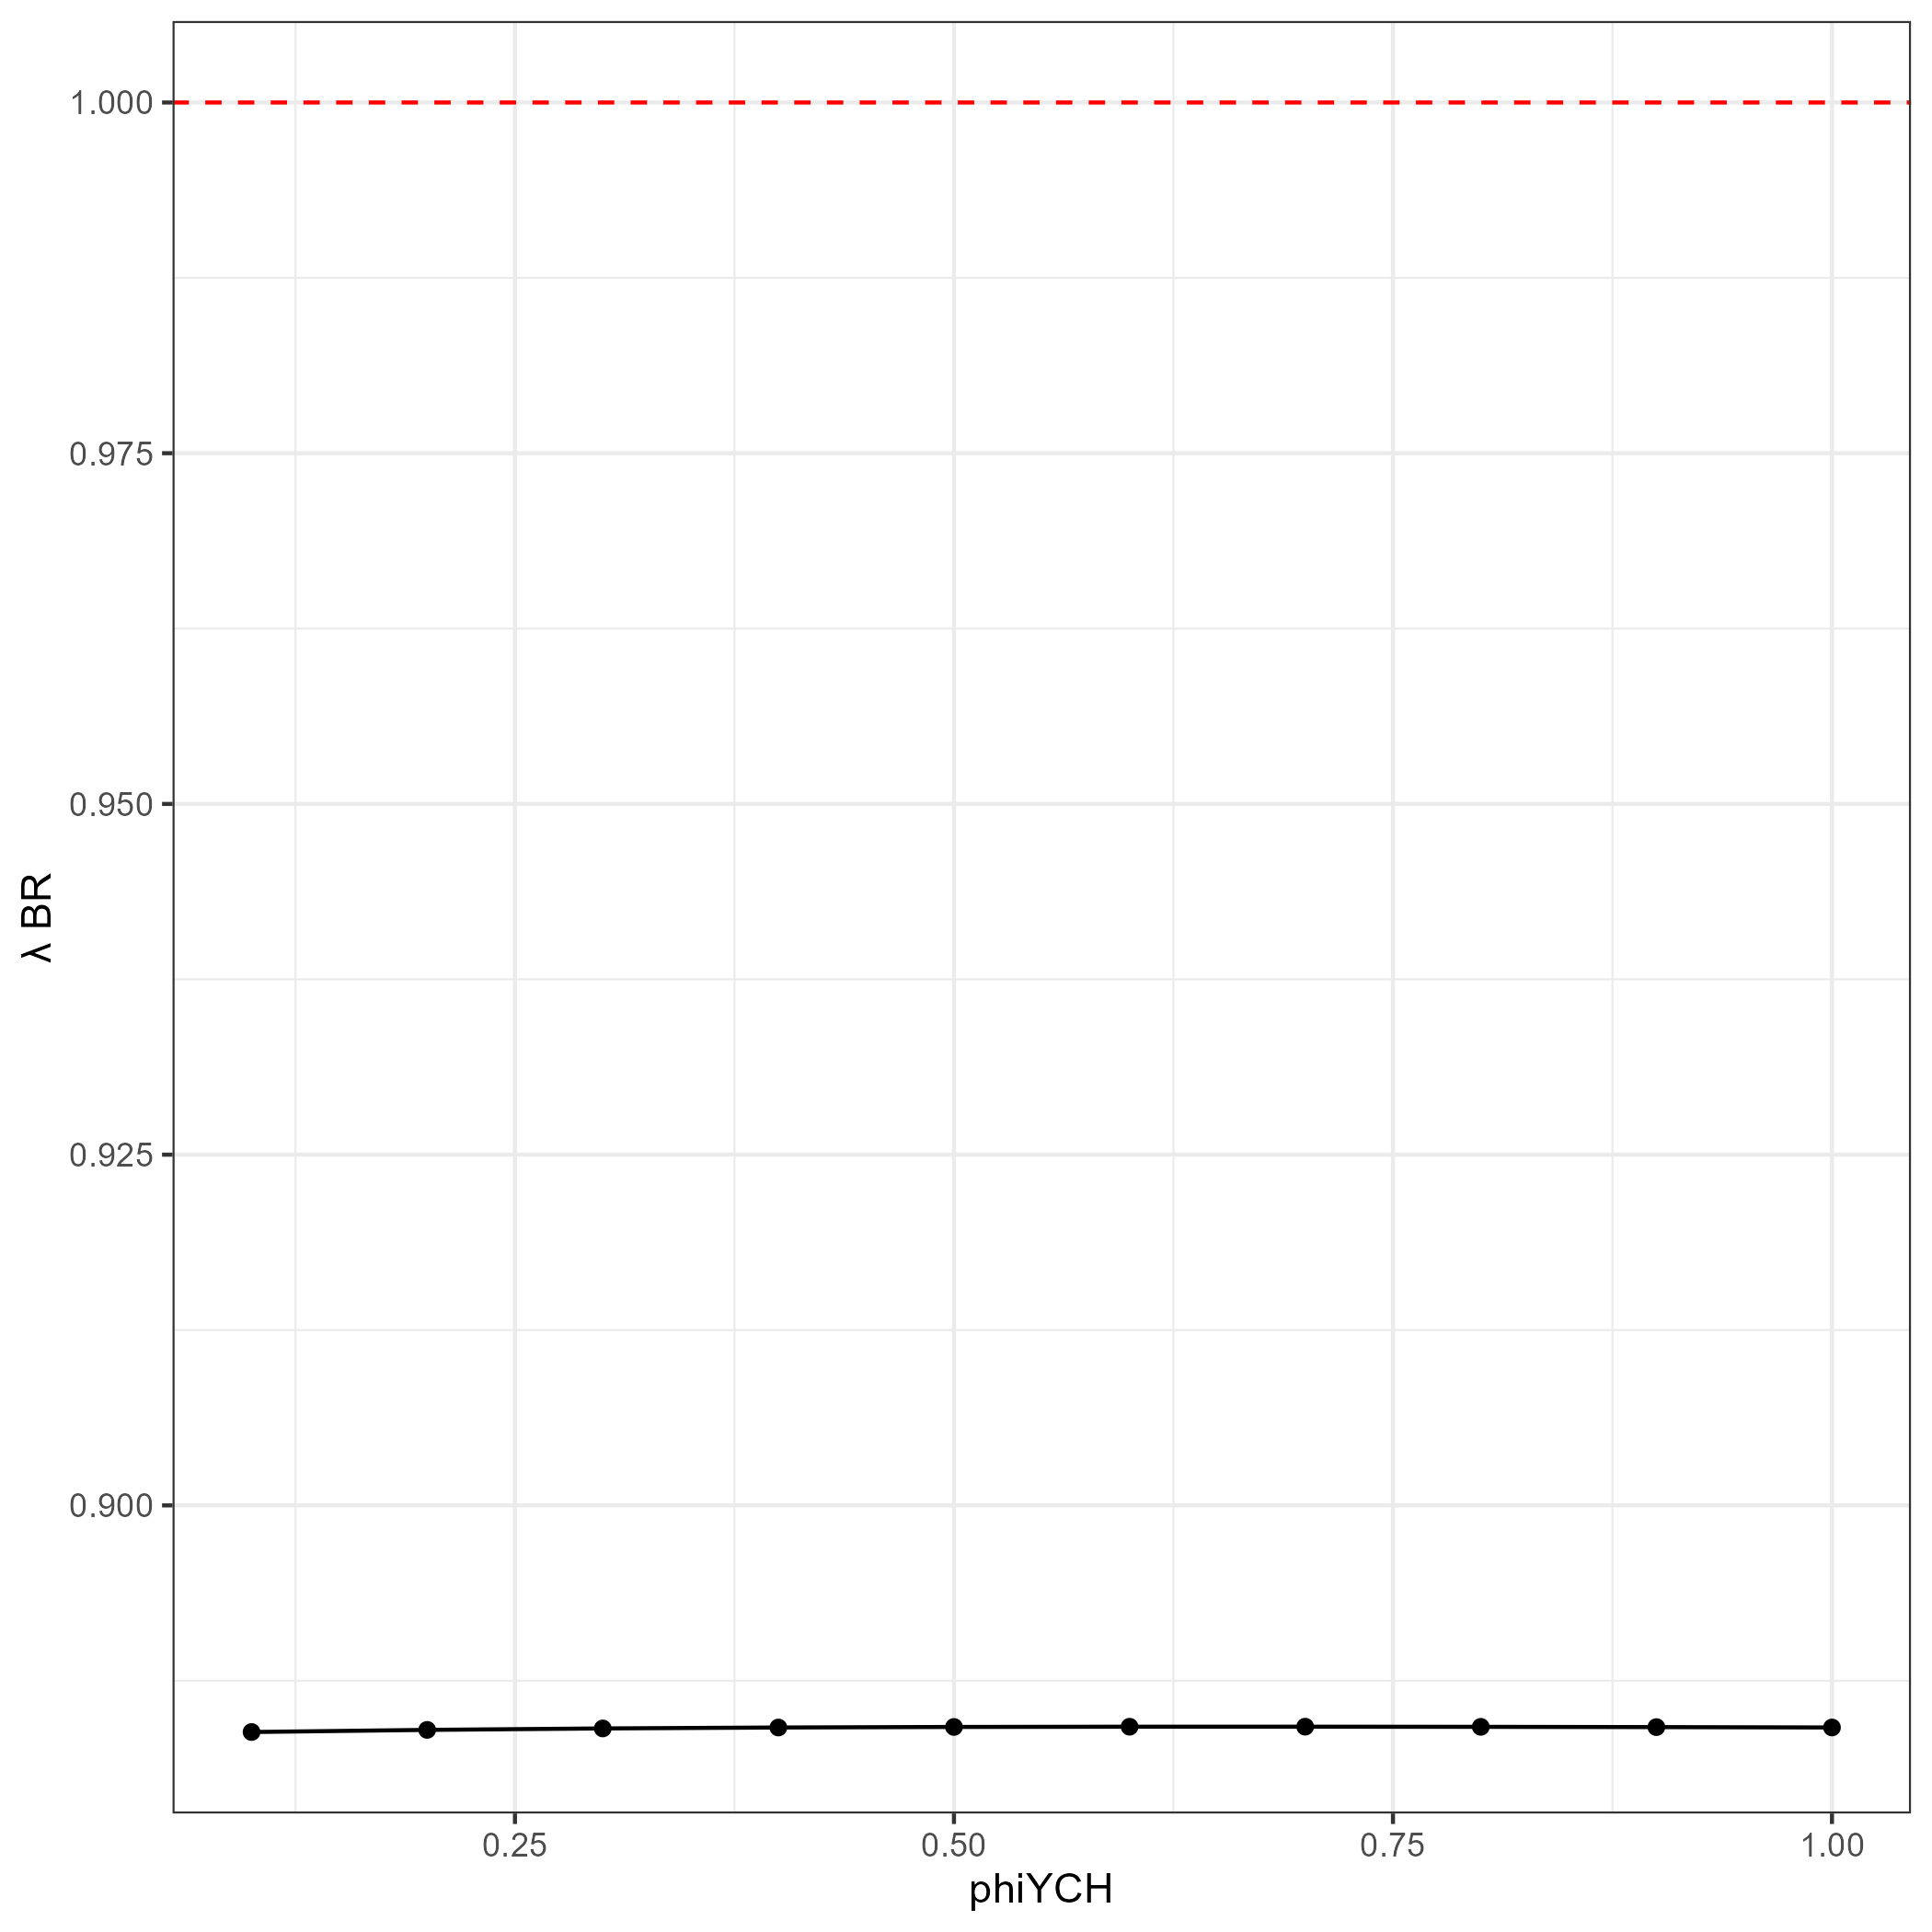

Source data for this figure (header and first rows):
val, value
0.1, 0.8838
0.2, 0.884
0.3, 0.8841
0.4, 0.8842
0.5, 0.8842
0.6, 0.8842
0.7, 0.8842
0.8, 0.8842
0.9, 0.8842
1, 0.8842
